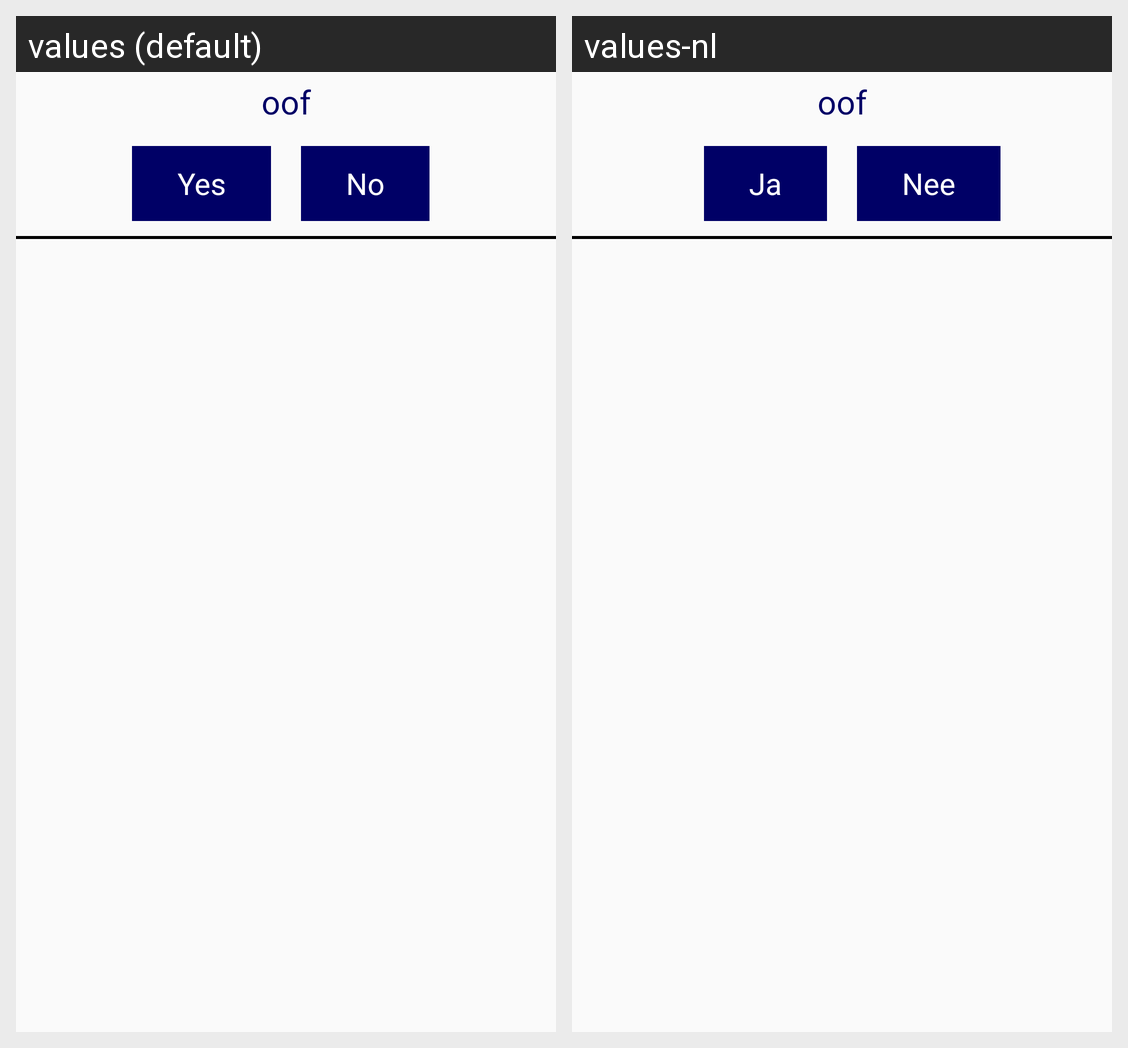

The Android screen above is rendered under two locales of the same app. Produce the string resources it draws, with the default and per-locale values.
Android screen res/layout/custom_dialog_host_finished.xml rendered under 2 locales, left to right: values (default), values-nl. Device: Nexus 5 (rendered at 1080×1920; each locale shown at half size, 540×960, under a caption strip naming it); theme AppTheme.
Strings drawn on this screen, with the default value and each locale's value (text and hints the layout hard-codes, and strings that could not be matched under every locale, appear in the picture but are not listed):

yes_dialog
  values: Yes
  values-nl: Ja

no_dialog
  values: No
  values-nl: Nee
